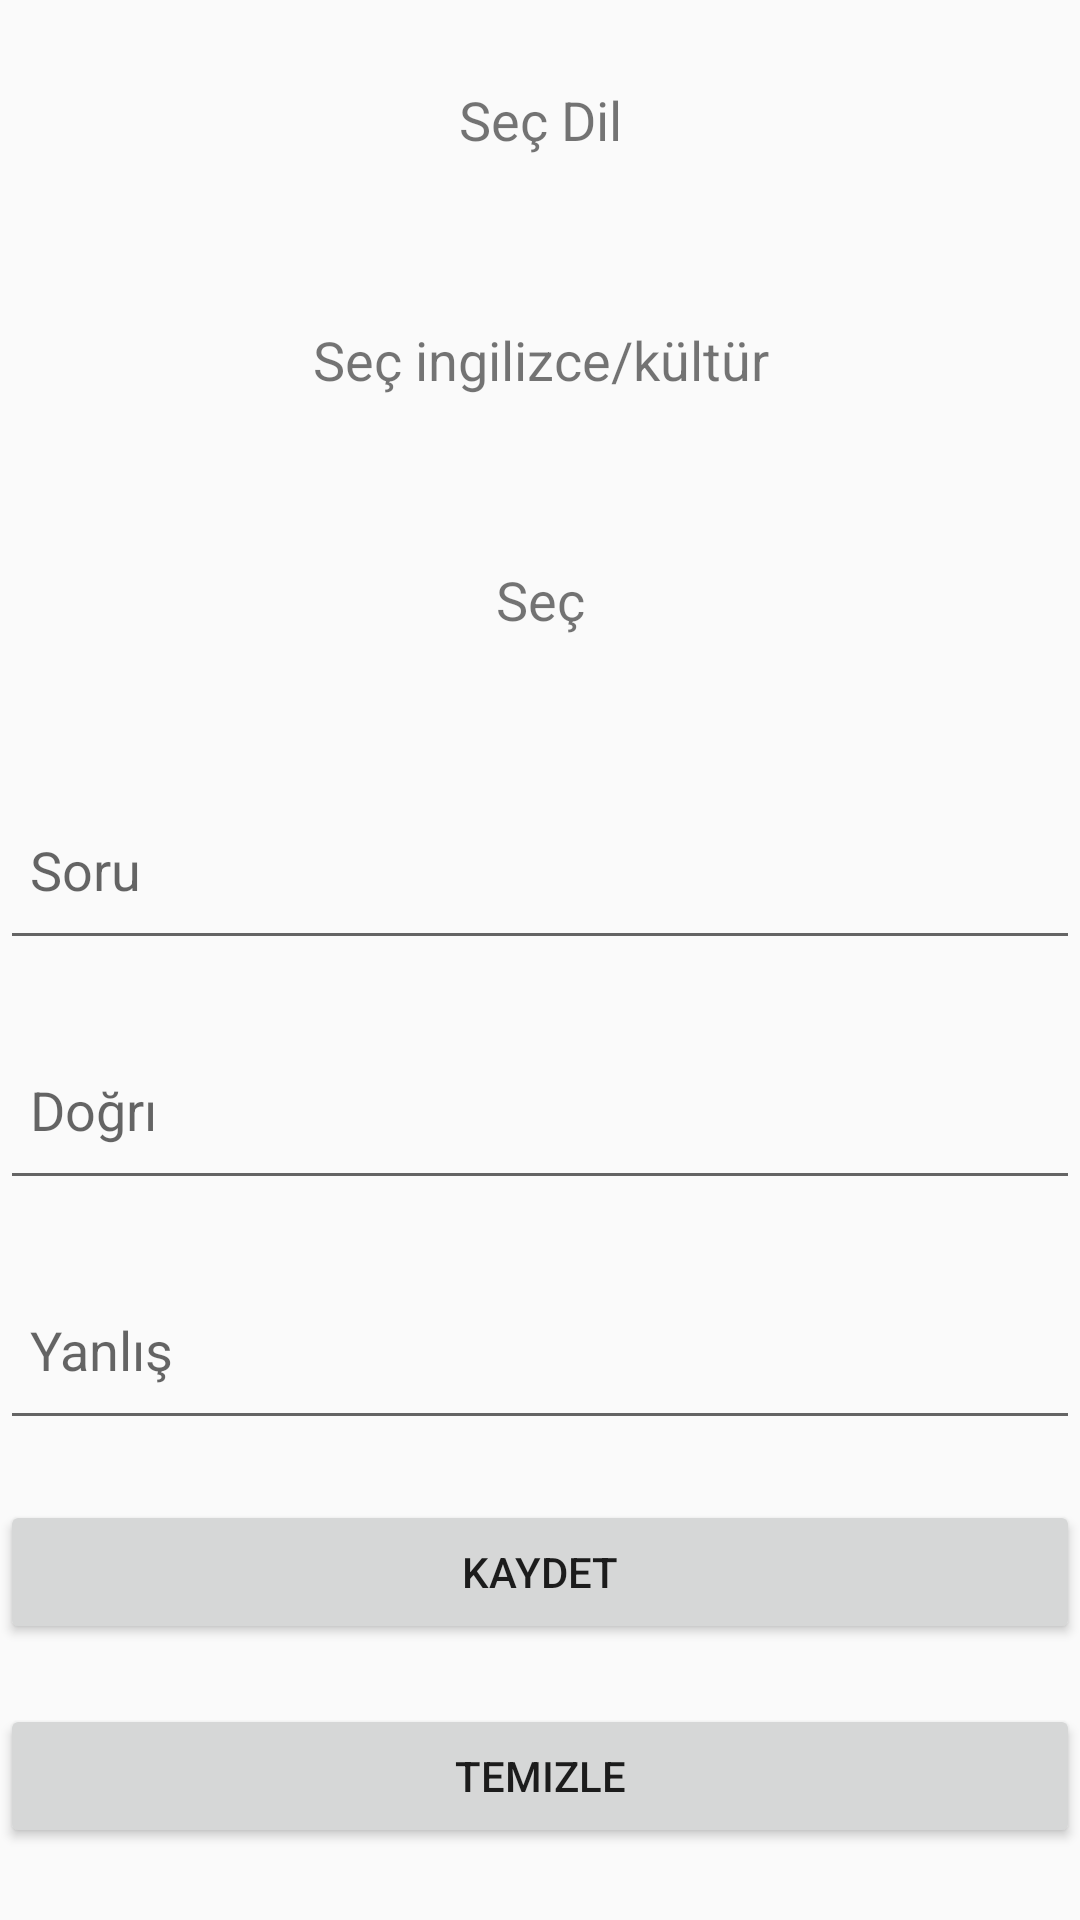

Here is an Android app screen rendered from its layout file. Give the layout XML and the strings, colors and styles it references.
<!-- AndroidManifest.xml: application theme AppTheme -->
<!-- res/layout/activity_enter.xml -->
<?xml version="1.0" encoding="utf-8"?>
<LinearLayout xmlns:android="http://schemas.android.com/apk/res/android"
    xmlns:tools="http://schemas.android.com/tools"
    android:layout_width="match_parent"
    android:layout_height="match_parent"
    android:layout_margin="10dp"
    android:orientation="vertical"
    tools:context=".EnterActivity">


    <TextView
        android:id="@+id/optionCountry"
        android:layout_width="match_parent"
        android:layout_height="80dp"
        android:gravity="center"
        android:text="Seç Dil"
        android:textSize="18sp" />

    <TextView
        android:id="@+id/option"
        android:layout_width="match_parent"
        android:layout_height="80dp"
        android:gravity="center"
        android:text="Seç ingilizce/kültür"
        android:textSize="18sp" />

    <TextView
        android:id="@+id/sec"
        android:layout_width="match_parent"
        android:layout_height="80dp"
        android:gravity="center"
        android:text="Seç"
        android:textSize="18sp" />

    <EditText
        android:id="@+id/soru"
        android:layout_width="match_parent"
        android:layout_height="wrap_content"
        android:layout_marginTop="20dp"
        android:hint="Soru"
        android:minHeight="60dp"
        android:padding="10dp" />

    <EditText
        android:id="@+id/dogru"
        android:layout_width="match_parent"
        android:layout_height="wrap_content"
        android:layout_marginTop="20dp"
        android:hint="Doğrı"
        android:minHeight="60dp"
        android:padding="10dp" />

    <EditText
        android:id="@+id/yanlis"
        android:layout_width="match_parent"
        android:layout_height="wrap_content"
        android:layout_marginTop="20dp"
        android:hint="Yanlış"
        android:minHeight="60dp"
        android:padding="10dp" />

    <androidx.appcompat.widget.AppCompatButton
        android:id="@+id/kaydet"
        android:layout_width="match_parent"
        android:layout_height="wrap_content"
        android:layout_marginTop="20dp"
        android:text="Kaydet" />


    <androidx.appcompat.widget.AppCompatButton
        android:id="@+id/clear"
        android:layout_width="match_parent"
        android:layout_height="wrap_content"
        android:layout_marginTop="20dp"
        android:text="Temizle" />


    <androidx.appcompat.widget.AppCompatButton
        android:id="@+id/gec"
        android:layout_width="match_parent"
        android:layout_height="wrap_content"
        android:layout_marginTop="20dp"
        android:text="Geç" />

</LinearLayout>
<!-- resources referenced by this layout -->
<resources>
  <style name="AppTheme" parent="Theme.AppCompat.Light.NoActionBar">
          
          <item name="colorPrimary">@color/colorPrimary</item>
          <item name="colorPrimaryDark">@color/colorPrimaryDark</item>
          <item name="colorAccent">@color/colorAccent</item>
      </style>
  <color name="colorPrimary">#ffffff</color>
  <color name="colorPrimaryDark">#939393</color>
  <color name="colorAccent">#FF4081</color>
</resources>
